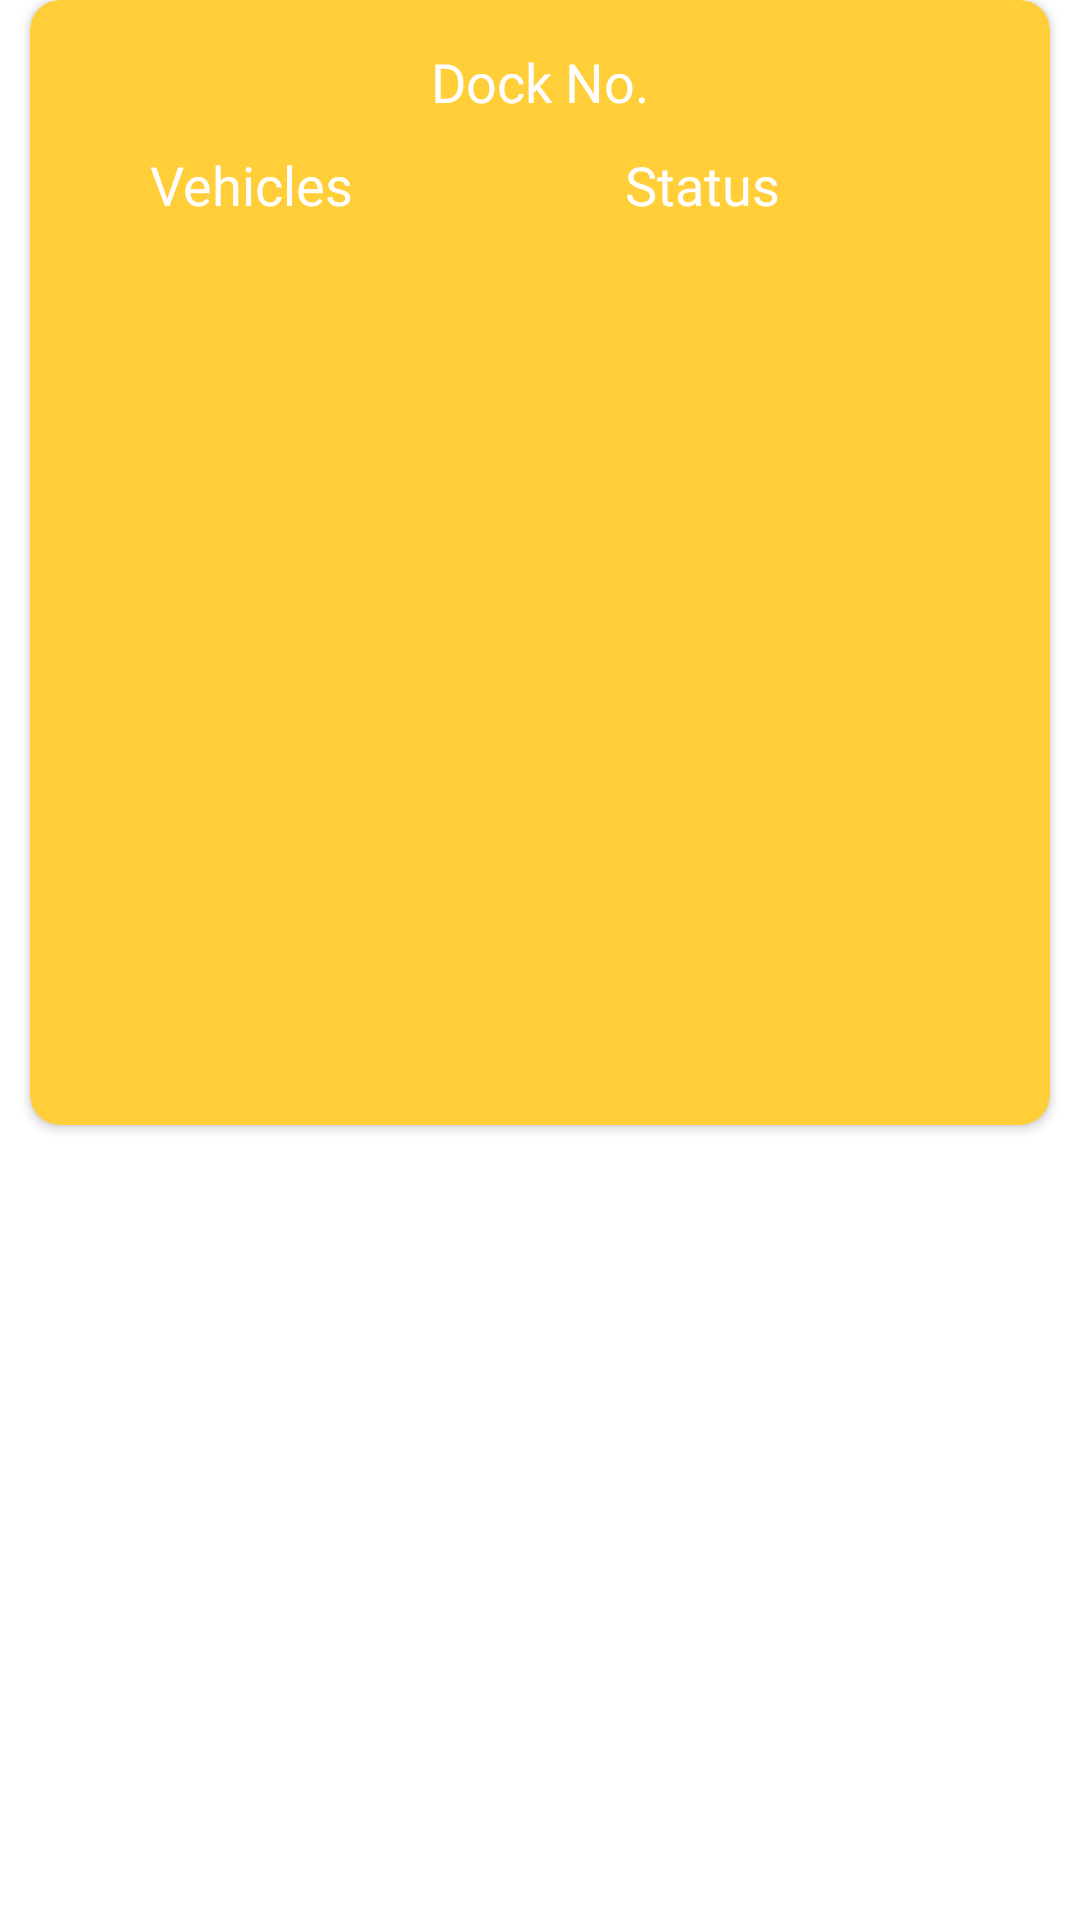

The Android layout XML behind this screen, and the referenced resources:
<!-- AndroidManifest.xml: application theme Theme.YardSync -->
<!-- res/layout/carousel_view_item.xml -->
<?xml version="1.0" encoding="utf-8"?>
<androidx.constraintlayout.widget.ConstraintLayout xmlns:android="http://schemas.android.com/apk/res/android"
    xmlns:app="http://schemas.android.com/apk/res-auto"
    android:layout_width="match_parent"
    android:layout_height="match_parent"
    xmlns:tools="http://schemas.android.com/tools"
    android:background="@color/white"
    android:backgroundTint="@color/white">

    <androidx.cardview.widget.CardView
        android:layout_width="match_parent"
        android:layout_height="375dp"
        android:layout_marginStart="10dp"
        android:layout_marginEnd="10dp"
        android:elevation="5dp"
        app:cardBackgroundColor="@color/themeColorLight"
        app:cardCornerRadius="10dp"
        app:cardMaxElevation="5dp"
        app:layout_constraintEnd_toEndOf="parent"
        app:layout_constraintStart_toStartOf="parent"
        app:layout_constraintTop_toTopOf="parent">

        <LinearLayout
            android:layout_width="match_parent"
            android:layout_height="match_parent"
            android:orientation="vertical">

            <TextView
                android:id="@+id/dockNotv"
                android:layout_width="match_parent"
                android:layout_height="wrap_content"
                android:layout_marginTop="15dp"
                android:fontFamily="@font/nunito_bold"
                android:text="Dock No."
                android:textAlignment="center"
                android:textColor="@color/white"
                android:textSize="18sp" />

            <androidx.constraintlayout.widget.ConstraintLayout
                android:layout_width="match_parent"
                android:layout_height="wrap_content"
                android:layout_marginTop="10dp">

                <TextView
                    android:id="@+id/textView6"
                    android:layout_width="wrap_content"
                    android:layout_height="wrap_content"
                    android:layout_marginStart="40dp"
                    android:fontFamily="@font/nunito_bold"
                    android:text="Vehicles"
                    android:textColor="@color/white"
                    android:textSize="18sp"
                    app:layout_constraintBottom_toBottomOf="parent"
                    app:layout_constraintStart_toStartOf="parent"
                    app:layout_constraintTop_toTopOf="parent" />

                <TextView
                    android:id="@+id/textView5"
                    android:layout_width="wrap_content"
                    android:layout_height="wrap_content"
                    android:layout_marginEnd="90dp"
                    android:fontFamily="@font/nunito_bold"
                    android:text="Status"
                    android:textColor="@color/white"
                    android:textSize="18sp"
                    app:layout_constraintBottom_toBottomOf="parent"
                    app:layout_constraintEnd_toEndOf="parent"
                    app:layout_constraintTop_toTopOf="parent" />

            </androidx.constraintlayout.widget.ConstraintLayout>

            <androidx.recyclerview.widget.RecyclerView
                android:id="@+id/yardRv"
                android:layout_width="match_parent"
                android:layout_height="wrap_content"
                android:layout_marginStart="20dp"
                android:layout_marginTop="10dp"
                tools:listitem="@layout/yard_item_recycler_view"
                android:layout_marginEnd="20dp" />
        </LinearLayout>
    </androidx.cardview.widget.CardView>

</androidx.constraintlayout.widget.ConstraintLayout>
<!-- res/layout/yard_item_recycler_view.xml (included above) -->
<?xml version="1.0" encoding="utf-8"?>
<androidx.constraintlayout.widget.ConstraintLayout xmlns:android="http://schemas.android.com/apk/res/android"
    xmlns:app="http://schemas.android.com/apk/res-auto"
    android:layout_width="match_parent"
    android:layout_height="wrap_content"
    android:background="@android:color/transparent"
    android:backgroundTint="@android:color/transparent">

    <ImageView
        android:id="@+id/imageView10"
        android:layout_width="90dp"
        android:layout_height="90dp"
        android:layout_marginStart="15dp"
        android:src="@drawable/truck"
        app:layout_constraintStart_toStartOf="parent"
        app:layout_constraintTop_toTopOf="parent" />

    <TextView
        android:id="@+id/vehicleNumber"
        android:layout_width="wrap_content"
        android:layout_height="wrap_content"
        android:fontFamily="@font/nunito_bold"
        android:text="RJ14 SZ 6350"
        android:textColor="@color/white"
        android:textSize="16sp"
        app:layout_constraintBottom_toBottomOf="parent"
        app:layout_constraintEnd_toEndOf="@id/imageView10"
        app:layout_constraintStart_toStartOf="@id/imageView10"
        app:layout_constraintTop_toBottomOf="@id/imageView10" />

    <com.carlosmuvi.segmentedprogressbar.SegmentedProgressBar
        android:id="@+id/segmentedProgressBar"
        android:layout_width="190dp"
        android:layout_height="15dp"
        app:fill_color="#00FF00"
        app:gap_size="5dp"
        app:layout_constraintBottom_toBottomOf="@id/imageView10"
        app:layout_constraintEnd_toEndOf="parent"
        app:layout_constraintTop_toTopOf="@id/imageView10"/>


</androidx.constraintlayout.widget.ConstraintLayout>
<!-- resources referenced by this layout -->
<resources>
  <color name="themeColorLight">#FFCE38</color>
  <color name="white">#FFFFFFFF</color>
  <style name="Theme.YardSync" parent="Base.Theme.YardSync" />
  <style name="Base.Theme.YardSync" parent="Theme.Material3.DayNight.NoActionBar">
          
          
      </style>
</resources>
